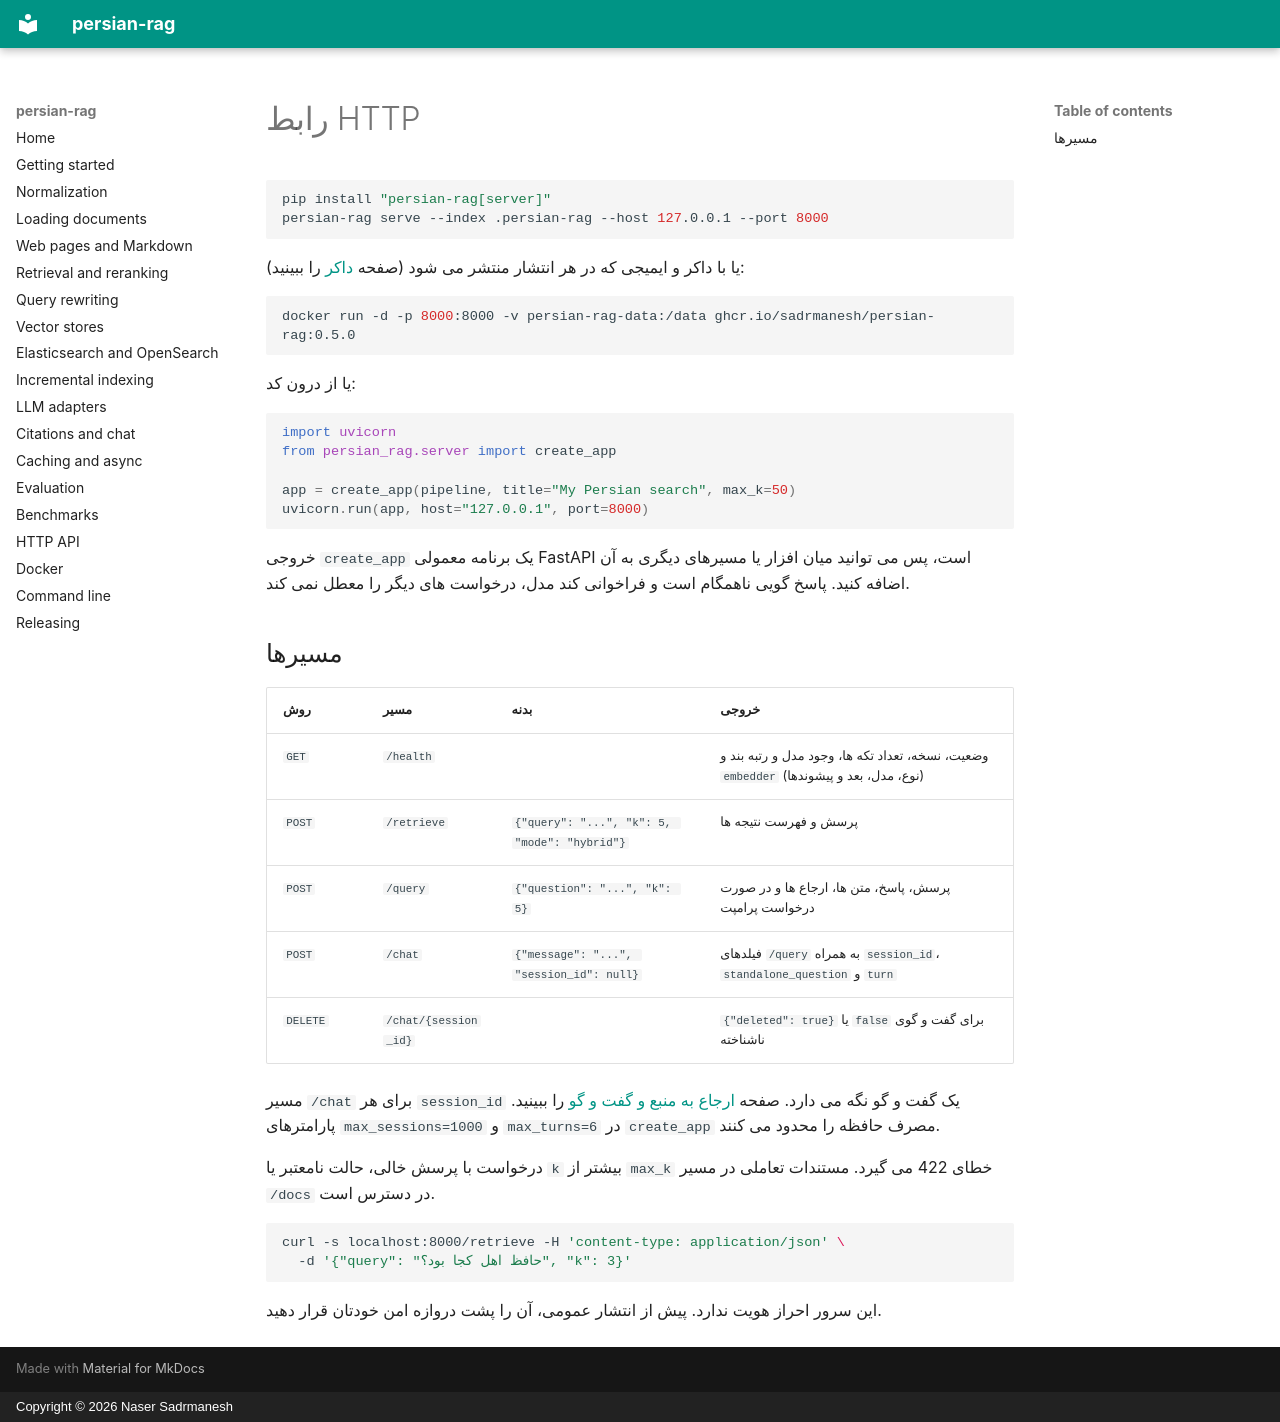

repository: sadrmanesh/persian-rag · page: server.fa/index.html · generator: mkdocs · copyright: Copyright © 2026 Naser Sadrmanesh

# رابط HTTP

```bash
pip install "persian-rag[server]"
persian-rag serve --index .persian-rag --host 127.0.0.1 --port 8000
```

یا با داکر و ایمیجی که در هر انتشار منتشر می شود (صفحه [داکر](docker.md) را ببینید):

```bash
docker run -d -p 8000:8000 -v persian-rag-data:/data ghcr.io/sadrmanesh/persian-rag:0.5.0
```

یا از درون کد:

```python
import uvicorn
from persian_rag.server import create_app

app = create_app(pipeline, title="My Persian search", max_k=50)
uvicorn.run(app, host="127.0.0.1", port=8000)
```

خروجی `create_app` یک برنامه معمولی FastAPI است، پس می توانید میان افزار یا مسیرهای دیگری به آن اضافه کنید. پاسخ گویی ناهمگام است و فراخوانی کند مدل، درخواست های دیگر را معطل نمی کند.

## مسیرها

| روش | مسیر | بدنه | خروجی |
| --- | --- | --- | --- |
| `GET` | `/health` | | وضعیت، نسخه، تعداد تکه ها، وجود مدل و رتبه بند و `embedder` (نوع، مدل، بعد و پیشوندها) |
| `POST` | `/retrieve` | `{"query": "...", "k": 5, "mode": "hybrid"}` | پرسش و فهرست نتیجه ها |
| `POST` | `/query` | `{"question": "...", "k": 5}` | پرسش، پاسخ، متن ها، ارجاع ها و در صورت درخواست پرامپت |
| `POST` | `/chat` | `{"message": "...", "session_id": null}` | فیلدهای `/query` به همراه `session_id`، `standalone_question` و `turn` |
| `DELETE` | `/chat/{session_id}` | | `{"deleted": true}` یا `false` برای گفت و گوی ناشناخته |

مسیر `/chat` برای هر `session_id` یک گفت و گو نگه می دارد. صفحه [ارجاع به منبع و گفت و گو](citations-chat.md) را ببینید. پارامترهای `max_sessions=1000` و `max_turns=6` در `create_app` مصرف حافظه را محدود می کنند.

درخواست با پرسش خالی، حالت نامعتبر یا `k` بیشتر از `max_k` خطای 422 می گیرد. مستندات تعاملی در مسیر `/docs` در دسترس است.

```bash
curl -s localhost:8000/retrieve -H 'content-type: application/json' \
  -d '{"query": "حافظ اهل کجا بود؟", "k": 3}'
```

این سرور احراز هویت ندارد. پیش از انتشار عمومی، آن را پشت دروازه امن خودتان قرار دهید.
